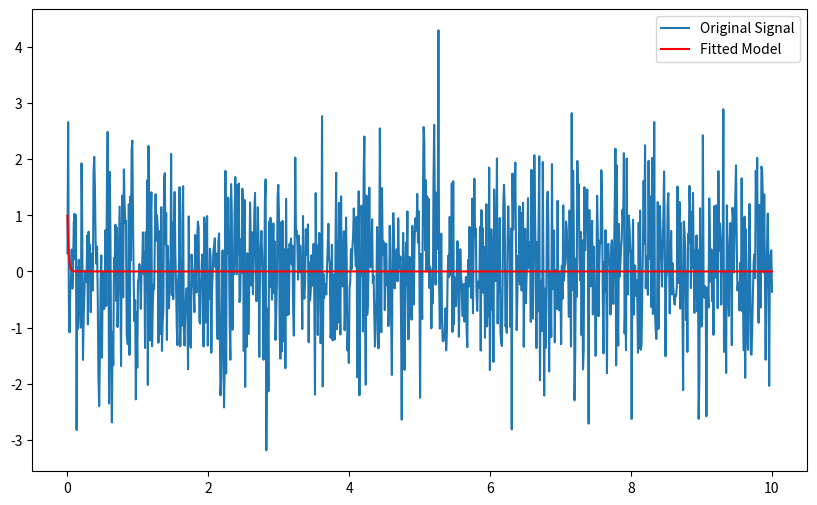

Generate this figure with matplotlib:
import numpy as np
from scipy.optimize import curve_fit
import matplotlib.pyplot as plt

# Your time and signal data
time = np.linspace(0, 10, 1000)  # replace with your actual time points
signal = np.random.normal(0, 1, 1000)  # replace with your actual signal data

# The model function
def model(t, A1, tau1, A2, tau2):
    return A1 * np.exp(-t/tau1) + A2 * np.exp(-t/tau2)

# Initial guess for the parameters
initial_guess = [1, 1, 1, 1]

# Fit the model to the data
popt, pcov = curve_fit(model, time, signal, p0=initial_guess)

# Extracting the fitted parameters
A1_fitted, tau1_fitted, A2_fitted, tau2_fitted = popt

print(f"Fitted Parameters: A1={A1_fitted}, tau1={tau1_fitted}, A2={A2_fitted}, tau2={tau2_fitted}")

# Plotting the results
plt.figure(figsize=(10, 6))
plt.plot(time, signal, label='Original Signal')
plt.plot(time, model(time, *popt), label='Fitted Model', color='red')
plt.legend()
plt.show()

